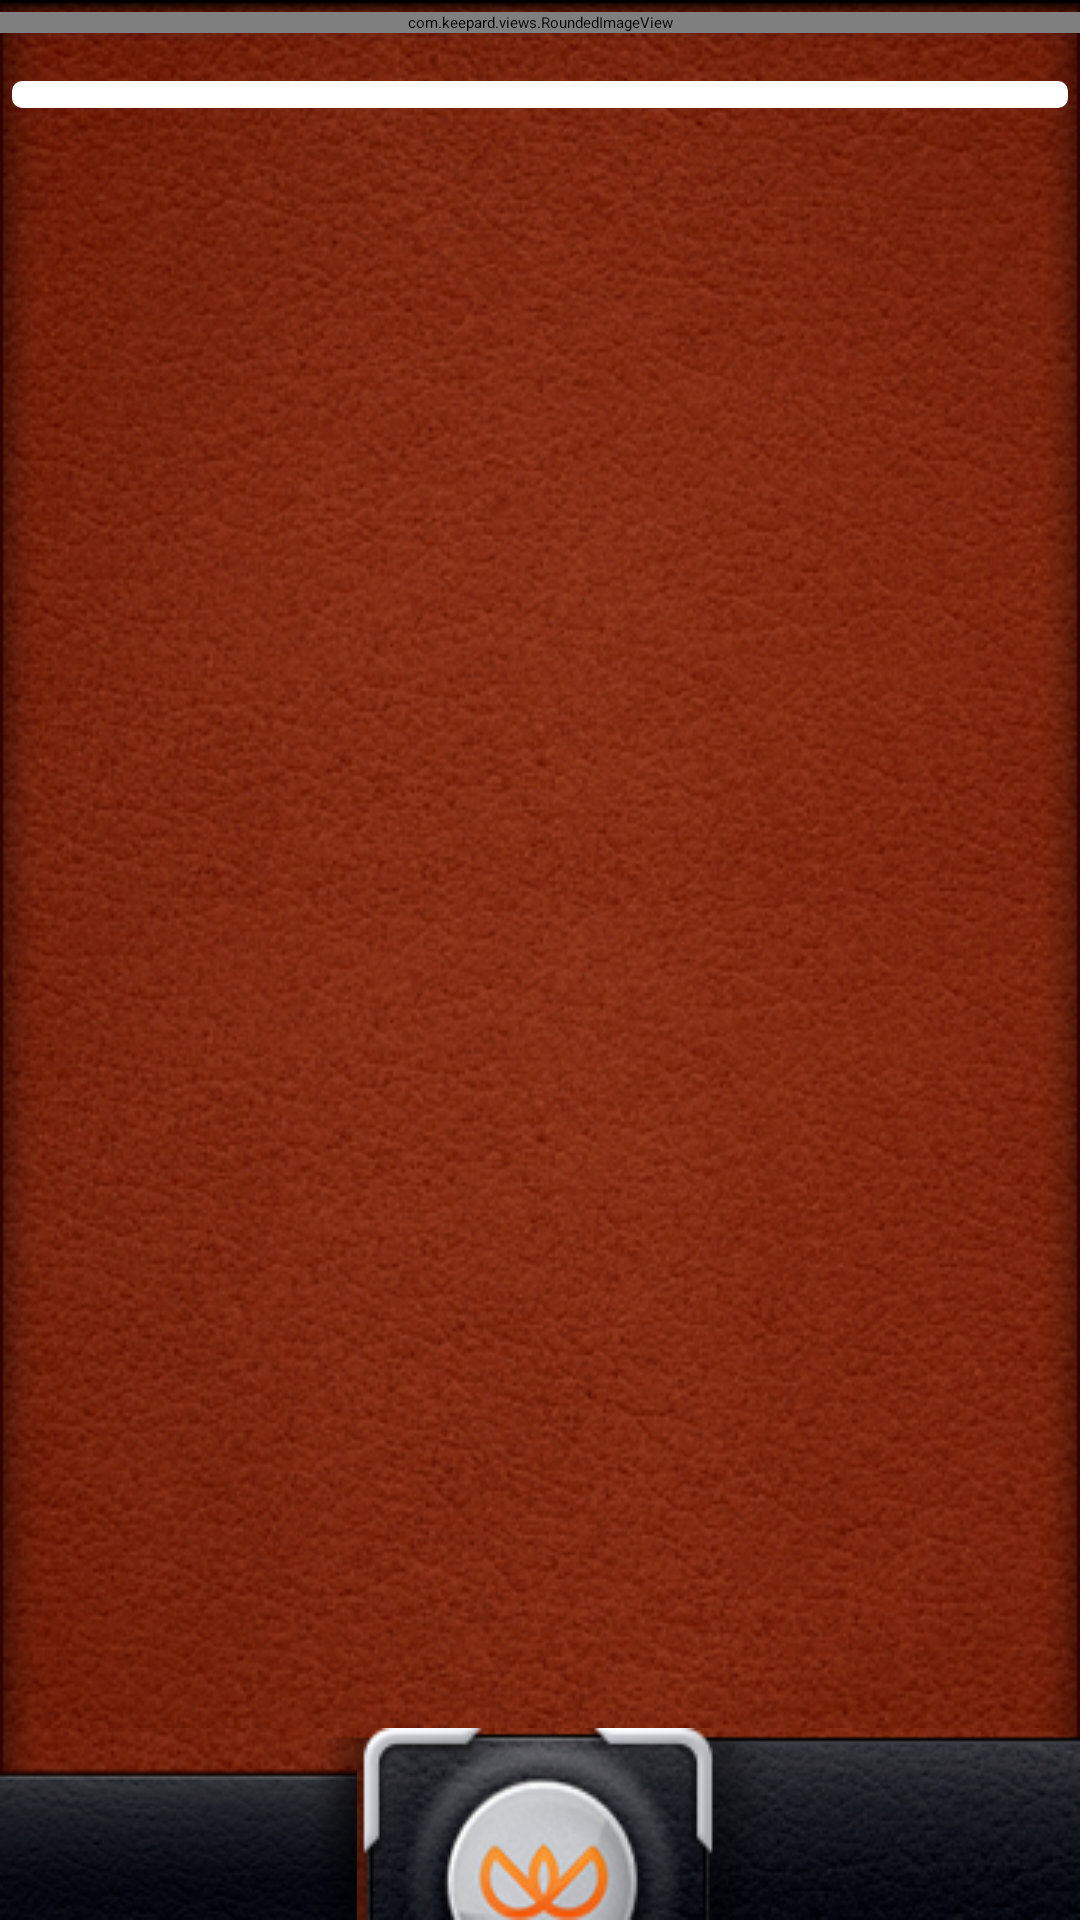

Reconstruct the res/layout file that produces this screen, plus the resources it refers to.
<!-- AndroidManifest.xml: application theme Theme.KeepardTheme -->
<!-- res/layout/card_view.xml -->
<?xml version="1.0" encoding="utf-8"?>
	<LinearLayout
	    xmlns:android="http://schemas.android.com/apk/res/android"
		android:layout_width="fill_parent"
		android:layout_height="fill_parent"
		android:orientation="vertical"
		android:background="@drawable/bg"
		
		>

         
	        <LinearLayout
				xmlns:android="http://schemas.android.com/apk/res/android"
				android:orientation="vertical"
				android:layout_width="fill_parent"
				android:layout_height="wrap_content"
				android:background="@drawable/bg"
				android:layout_weight="1"
			>	
			
	           
			
				<com.keepard.views.RoundedImageView
					android:id="@+id/card_image"
					android:layout_width="fill_parent"
					android:layout_height="wrap_content"
					android:layout_marginTop="4dp"

				    />
				
				<LinearLayout
						android:orientation="vertical"
						android:layout_width="fill_parent"
						android:layout_height="wrap_content"
						android:layout_marginLeft="4dp"
						android:layout_marginRight="4dp"
						android:layout_marginTop="16dp"
						android:background="@drawable/rounded_corners"
					>
					<ImageView
						android:id="@+id/card_image_data"
						android:layout_width="match_parent"
						android:layout_height="wrap_content"
						android:layout_gravity="center_horizontal"
					    />
					
					<TextView
						android:id="@+id/card_image_number"
						android:layout_width="wrap_content"
						android:layout_height="wrap_content"
						android:layout_gravity="center_horizontal"
						android:textColor="#000000"
					    />
				</LinearLayout>
			</LinearLayout>
	
		
		
		<include layout="@layout/bottom_frame_layout"
		    android:layout_gravity="bottom"/>		
		
</LinearLayout>
<!-- res/layout/bottom_frame_layout.xml (included above) -->
<?xml version="1.0" encoding="utf-8"?>
<FrameLayout    xmlns:android="http://schemas.android.com/apk/res/android"
		  	    android:id="@+id/bottom_framelayout"
			    android:layout_width="fill_parent"
			    android:layout_height="wrap_content"
				android:layout_weight="0"
			     >
				
				
			    <Button
					android:id="@+id/left_button"
					android:layout_width="wrap_content"
      			    android:layout_height="match_parent"
					android:layout_gravity="left"
					android:background="@drawable/left_new"
					android:textColor="@drawable/button_textcolor_selector"
					android:paddingRight="70dp"
				/>
			    
				
				
				<Button
					android:id="@+id/right_button"
					android:layout_width="wrap_content"
      			    android:layout_height="match_parent"
					android:layout_gravity="right"
					android:background="@drawable/right_new"
					android:textColor="@drawable/button_textcolor_selector"
					android:paddingLeft="70dp"
					
				/>
				
				<ImageView
					android:id="@+id/bl"
					android:layout_width="wrap_content"
			        android:layout_height="match_parent"
			        android:layout_gravity="center"
					android:background="@drawable/logo_bottom"
				/>
		</FrameLayout>
<!-- resources referenced by this layout -->
<resources>
  <!-- drawable bg: png bitmap (drawable, 312539 bytes) -->
  <!-- drawable button_textcolor_selector (drawable) -->
  <?xml version="1.0" encoding="utf-8"?>
   <selector xmlns:android="http://schemas.android.com/apk/res/android">
       <item android:state_pressed="true"
             android:color="@color/orange" /> 
       <item android:state_focused="true"
             android:color="@color/orange" /> 
       <item android:color="@color/white" /> 
   </selector>
  <!-- drawable left_new: png bitmap (drawable-land-mdpi, 18170 bytes) -->
  <!-- drawable logo_bottom: png bitmap (drawable-mdpi, 15513 bytes) -->
  <!-- drawable right_new: png bitmap (drawable-land-mdpi, 18003 bytes) -->
  <!-- drawable rounded_corners (drawable) -->
  <?xml version="1.0" encoding="utf-8"?>
  <shape xmlns:android="http://schemas.android.com/apk/res/android" android:shape="rectangle"> 
      <solid android:color="#ffffff"/>    
  
      <padding android:left="1dp"
               android:top="1dp"
               android:right="1dp"
               android:bottom="1dp"/> 
  
      <corners android:radius="10px"/> 
  </shape>
  <style name="Theme.KeepardTheme" parent="Theme.Sherlock.Light.DarkActionBar">
    		<item name="actionBarStyle">@style/Widget.KeepardTheme.ActionBar</item>
     		<item name="android:actionBarStyle">@style/Widget.KeepardTheme.ActionBar</item>
  		<item name="android:actionBarItemBackground">@drawable/action_bar_selector</item>
          <item name="actionBarItemBackground">@drawable/action_bar_selector</item>
          
  	</style>
  <color name="orange">#ffa60b</color>
  <color name="white">#FFF</color>
  <style name="Widget.KeepardTheme.ActionBar" parent="Widget.Sherlock.Light.ActionBar.Solid.Inverse">
  	    <item name="background">@drawable/action_bar</item>
  	    <item name="android:background">@drawable/action_bar</item>
  		<item name="android:divider">?android:attr/dividerVertical</item>
  		<item name="titleTextStyle">@style/Widget.KeepardTheme.TitleTextStyle</item>
          <item name="android:titleTextStyle">@style/Widget.KeepardTheme.TitleTextStyle</item>
  	</style>
  <!-- drawable action_bar: png bitmap (drawable, 28873 bytes) -->
  <style name="Widget.KeepardTheme.TitleTextStyle" parent="TextAppearance.Sherlock.Widget.ActionBar.Title">
          <item name="android:textColor">@color/orange</item>
           <item name="android:textStyle">bold</item>
      </style>
</resources>
